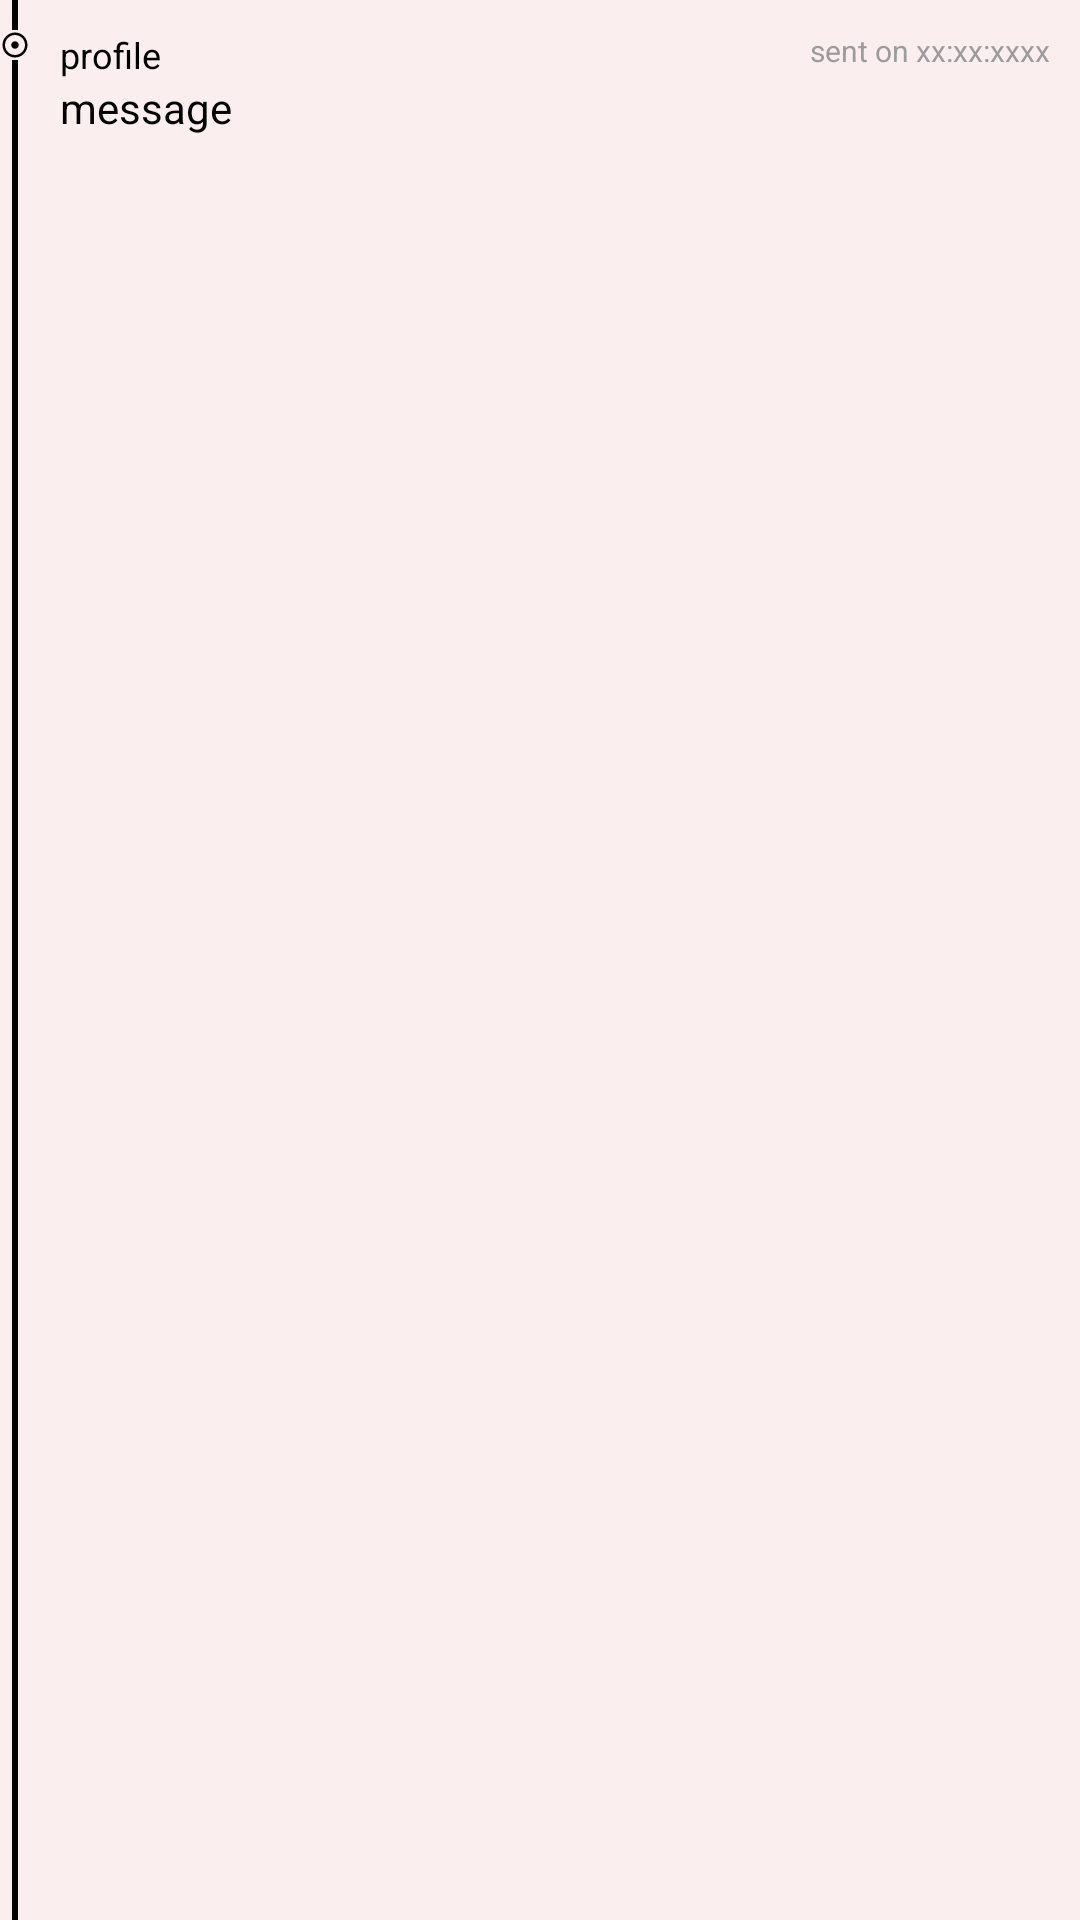

Reconstruct the res/layout file that produces this screen, plus the resources it refers to.
<!-- AndroidManifest.xml: application theme Theme.TCA -->
<!-- res/layout/card7_chat_message.xml -->
<?xml version="1.0" encoding="utf-8"?>
<androidx.constraintlayout.widget.ConstraintLayout xmlns:android="http://schemas.android.com/apk/res/android"
    xmlns:app="http://schemas.android.com/apk/res-auto"
    xmlns:tools="http://schemas.android.com/tools"
    android:layout_width="match_parent"
    android:background="#FAEEEE"
    android:layout_height="wrap_content">

    <TextView
        android:layout_width="wrap_content"
        android:layout_height="wrap_content"
        android:text="@string/card7_2"
        android:layout_marginTop="10dp"
        android:id="@+id/card7_status"
        android:textSize="10sp"
        android:layout_marginEnd="10dp"
        android:textColor="@color/boundary1"
        app:layout_constraintEnd_toEndOf="parent"
        app:layout_constraintTop_toTopOf="parent" />

    <TextView
        android:id="@+id/card7_name"
        android:layout_width="wrap_content"
        android:layout_height="wrap_content"
        android:text="@string/profile"
        android:layout_marginStart="10dp"
        android:textColor="@color/black"
        android:textSize="12sp"
        app:layout_constraintStart_toEndOf="@+id/imageView13"
        app:layout_constraintTop_toTopOf="@+id/card7_status" />

    <TextView
        android:id="@+id/card7_message"
        android:layout_width="0dp"
        android:layout_height="wrap_content"
        android:text="@string/card7_4"
        android:textSize="14sp"
        android:textColor="@color/black"
        app:layout_constraintEnd_toEndOf="@+id/card7_status"
        app:layout_constraintStart_toStartOf="@+id/card7_name"
        app:layout_constraintTop_toBottomOf="@+id/card7_name" />

    <ImageView
        android:id="@+id/imageView13"
        android:layout_width="10dp"
        android:layout_height="10dp"
        android:src="@drawable/icon_start"
        app:layout_constraintStart_toStartOf="parent"
        app:layout_constraintTop_toTopOf="@+id/card7_status" />

    <androidx.fragment.app.FragmentContainerView
        android:layout_width="2dp"
        android:layout_height="0dp"
        android:background="@color/black"
        app:layout_constraintBottom_toBottomOf="parent"
        app:layout_constraintEnd_toEndOf="@+id/imageView13"
        app:layout_constraintStart_toStartOf="parent"
        app:layout_constraintTop_toBottomOf="@+id/imageView13" />

    <androidx.fragment.app.FragmentContainerView
        android:id="@+id/fragmentContainerView"
        android:layout_width="2dp"
        android:layout_height="0dp"
        android:background="@color/black"

        app:layout_constraintBottom_toTopOf="@+id/imageView13"
        app:layout_constraintEnd_toEndOf="@+id/imageView13"
        app:layout_constraintStart_toStartOf="@+id/imageView13"
        app:layout_constraintTop_toTopOf="parent" />

</androidx.constraintlayout.widget.ConstraintLayout>
<!-- resources referenced by this layout -->
<resources>
  <color name="black">#FF000000</color>
  <color name="boundary1">#B7777979</color>
  <!-- drawable icon_start (drawable) -->
  <vector android:height="24dp" android:tint="#000000"
      android:viewportHeight="24" android:viewportWidth="24"
      android:width="24dp" xmlns:android="http://schemas.android.com/apk/res/android">
      <path android:fillColor="@android:color/white" android:pathData="M12,2C6.49,2 2,6.49 2,12s4.49,10 10,10 10,-4.49 10,-10S17.51,2 12,2zM12,20c-4.41,0 -8,-3.59 -8,-8s3.59,-8 8,-8 8,3.59 8,8 -3.59,8 -8,8zM15,12c0,1.66 -1.34,3 -3,3s-3,-1.34 -3,-3 1.34,-3 3,-3 3,1.34 3,3z"/>
  </vector>
  <string name="card7_2">sent on xx:xx:xxxx</string>
  <string name="card7_4">message</string>
  <string name="profile">profile</string>
  <style name="Theme.TCA" parent="Theme.MaterialComponents.DayNight.NoActionBar">
          
          <item name="colorPrimary">@color/purple_500</item>
          <item name="colorPrimaryVariant">@color/purple_700</item>
          <item name="colorOnPrimary">@color/white</item>
          
          <item name="colorSecondary">@color/teal_200</item>
          <item name="colorSecondaryVariant">@color/teal_700</item>
          <item name="colorOnSecondary">@color/black</item>
          
          <item name="android:statusBarColor">@color/background</item>
          
      </style>
  <color name="purple_500">#FF6200EE</color>
  <color name="purple_700">#FF3700B3</color>
  <color name="white">#FFFFFFFF</color>
  <color name="teal_200">#FF03DAC5</color>
  <color name="teal_700">#FF018786</color>
  <color name="background">#F1D8D8</color>
</resources>
